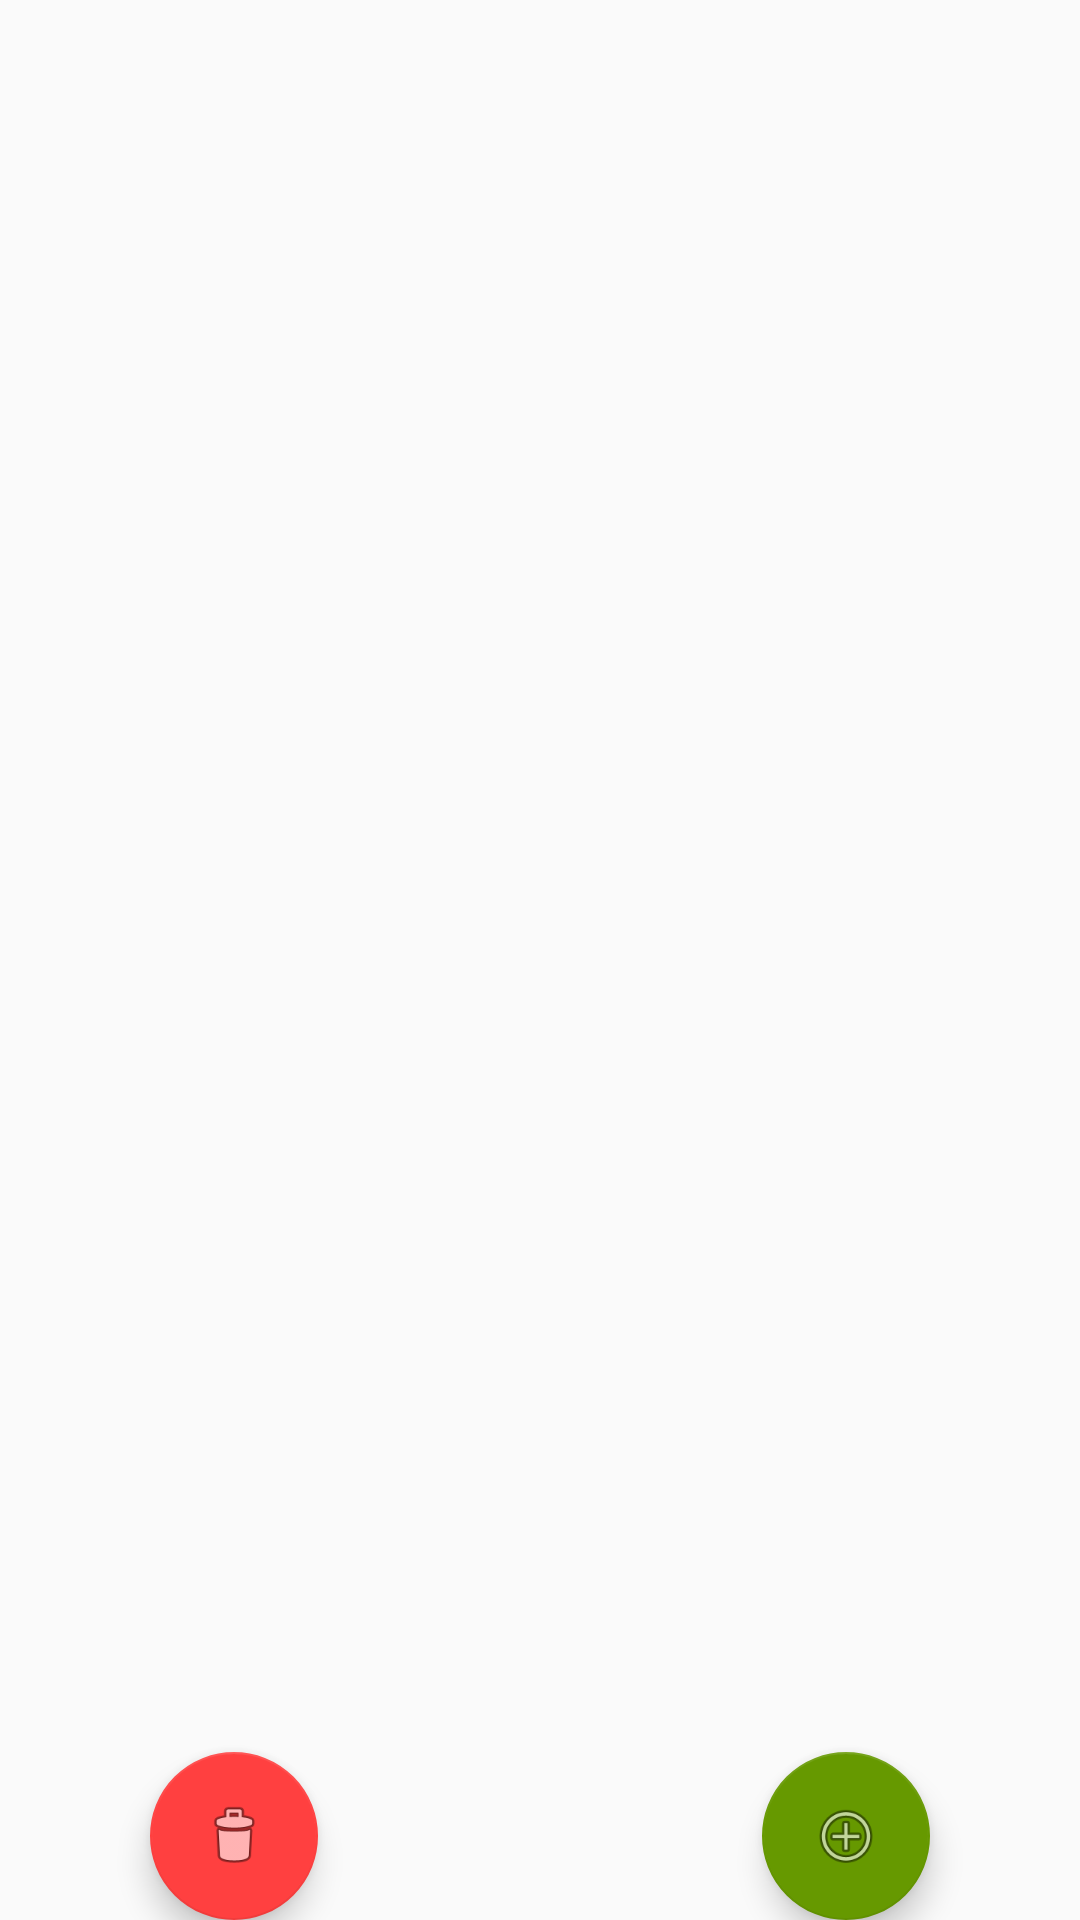

This screen was rendered from an Android layout file. Write that file and the resources it references.
<!-- AndroidManifest.xml: application theme AppTheme -->
<!-- res/layout/scroll_activity.xml -->
<?xml version="1.0" encoding="utf-8"?>
<RelativeLayout xmlns:android="http://schemas.android.com/apk/res/android"
    xmlns:app="http://schemas.android.com/apk/res-auto"
    android:layout_width="match_parent"
    android:layout_height="wrap_content"
    >
    <LinearLayout xmlns:android="http://schemas.android.com/apk/res/android"
        android:layout_width="match_parent"
        android:layout_height="wrap_content"
        android:orientation="vertical"
        android:fitsSystemWindows="true">

        <android.support.v7.widget.Toolbar
            android:id="@+id/main.toolbar"
            android:layout_width="match_parent"
            android:layout_height="@dimen/app_bar_height"
            android:background="@color/colorPrimary"
            android:elevation="4dp"
            android:theme="@style/ThemeOverlay.AppCompat.ActionBar"
            >

            <TextView
                android:layout_width="match_parent"
                android:layout_height="match_parent"
                android:text="@string/shoping_list"
                android:textAlignment="center"
                android:layout_marginTop="10dp"
                android:textColor="#fafafa"
                android:textSize="20dp" />

        </android.support.v7.widget.Toolbar>


        <ListView
            android:id="@+id/listView"
            android:layout_width="match_parent"
            android:layout_height="wrap_content"
            android:layout_alignParentTop="true"
            android:layout_centerHorizontal="true"
            android:choiceMode="multipleChoice"
            android:layout_marginTop="5dp"
            android:layout_marginBottom="40dp">

        </ListView>

    </LinearLayout>

    <android.support.design.widget.FloatingActionButton
        android:id="@+id/runAddThing"
        android:layout_width="wrap_content"
        android:layout_height="wrap_content"
        android:layout_alignParentBottom="true"
        android:layout_alignParentEnd="true"
        android:layout_alignParentRight="true"
        android:layout_gravity="end|bottom"
        android:layout_marginEnd="50dp"
        android:layout_marginRight="50dp"
        android:onClick="goListening"
        android:src="@android:drawable/ic_menu_add"
        app:backgroundTint="@android:color/holo_green_dark" />

    <android.support.design.widget.FloatingActionButton
        android:id="@+id/runAddThing2"
        android:layout_width="wrap_content"
        android:layout_height="wrap_content"
        android:layout_alignParentBottom="true"
        android:layout_alignParentStart="true"
        android:layout_alignParentLeft="true"
        android:layout_gravity="start|bottom"
        android:layout_marginStart="50dp"
        android:layout_marginLeft="50dp"
        android:onClick="delGoods"
        android:src="@android:drawable/ic_menu_delete" />

</RelativeLayout>
<!-- resources referenced by this layout -->
<resources>
  <color name="colorPrimary">#3F51B5</color>
  <string name="shoping_list">Lista zakupów</string>
  <style name="AppTheme" parent="Theme.AppCompat.Light">
          
          <item name="colorPrimary">@color/colorPrimary</item>
          <item name="colorPrimaryDark">@color/colorPrimaryDark</item>
          <item name="colorAccent">@color/colorAccent</item>
      </style>
  <color name="colorPrimaryDark">#303F9F</color>
  <color name="colorAccent">#FF4040</color>
</resources>
